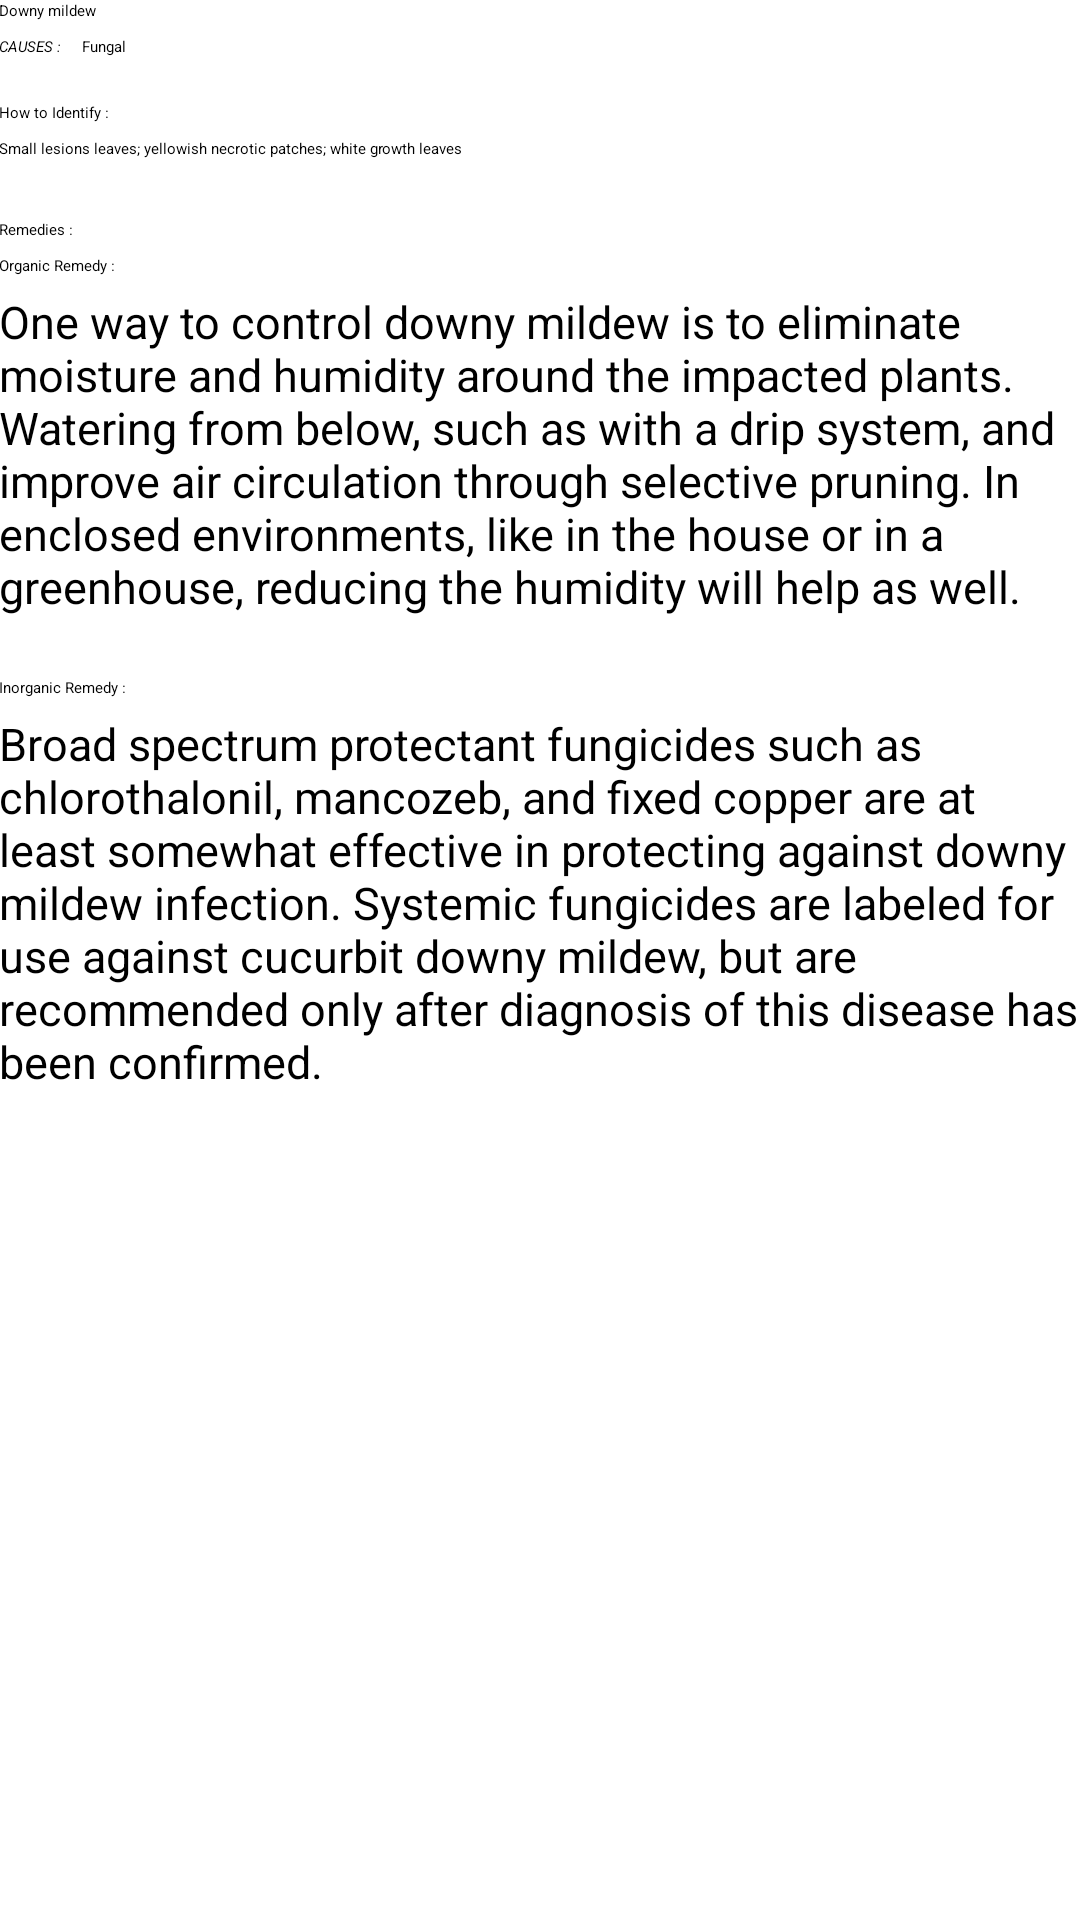

The Android layout XML behind this screen, and the referenced resources:
<!-- AndroidManifest.xml: application theme Theme.Example -->
<!-- res/layout/disease_downymildew.xml -->
<?xml version="1.0" encoding="utf-8"?>
<RelativeLayout xmlns:android="http://schemas.android.com/apk/res/android"
    android:orientation="vertical"
    android:layout_width="fill_parent"
    android:layout_height="fill_parent">

    <ScrollView
        android:layout_width="fill_parent"
        android:layout_height="fill_parent"
        android:fillViewport="true"
        android:id="@+id/scrollView" >

        <RelativeLayout
            android:orientation="vertical"
            android:layout_width="fill_parent"
            android:layout_height="fill_parent"
            android:paddingBottom="@dimen/activity_vertical_margin"
            android:paddingLeft="@dimen/activity_horizontal_margin"
            android:paddingRight="@dimen/activity_horizontal_margin"
            android:paddingTop="@dimen/activity_vertical_margin">

            <TextView
                android:layout_width="wrap_content"
                android:layout_height="wrap_content"
                android:textAppearance="?android:attr/textAppearanceLarge"
                android:text="@string/downyMildew"
                android:textColor="#000000"
                android:paddingBottom="5dp"
                android:id="@+id/textView" />

            <TextView
                android:layout_width="wrap_content"
                android:layout_height="wrap_content"
                android:textAppearance="?android:attr/textAppearanceMedium"
                android:text="Causes :"
                android:textStyle="italic"
                android:textAllCaps="true"

                android:id="@+id/textView2"
                android:layout_below="@+id/textView"
                android:autoText="false" />

            <TextView
                android:layout_width="wrap_content"
                android:layout_height="wrap_content"
                android:textAppearance="?android:attr/textAppearanceMedium"
                android:text="Fungal"
                android:id="@+id/textView3"
                android:layout_above="@+id/howToIdentify"
                android:layout_alignRight="@+id/textView5"
                android:layout_alignEnd="@+id/textView5" />

            <TextView
                android:layout_width="wrap_content"
                android:layout_height="wrap_content"
                android:textAppearance="?android:attr/textAppearanceMedium"
                android:text="How to Identify :"
                android:id="@+id/howToIdentify"
                android:layout_below="@+id/textView2"
                android:layout_alignParentLeft="true"
                android:layout_alignParentStart="true"
                android:layout_marginTop="15dp"
                android:textColor="#000000"
                android:paddingBottom="5dp" />

            <TextView
                android:layout_width="wrap_content"
                android:layout_height="wrap_content"
                android:text="Small lesions leaves; yellowish necrotic patches; white growth leaves"
                android:id="@+id/textBlackLeg"
                android:layout_below="@+id/howToIdentify"
                android:layout_alignParentRight="true"
                android:textColor="#000000"
                android:layout_alignParentEnd="true"
                android:layout_alignParentLeft="true"
                android:layout_alignParentStart="true" />

            <TextView
                android:layout_width="wrap_content"
                android:layout_height="wrap_content"
                android:textAppearance="?android:attr/textAppearanceMedium"
                android:text="Remedies :"
                android:id="@+id/remedies"
                android:textColor="#000000"
                android:layout_below="@+id/textBlackLeg"
                android:layout_alignParentLeft="true"
                android:layout_alignParentStart="true"
                android:layout_marginTop="20dp"
                android:paddingBottom="5dp" />

            <TextView
                android:textColor="#000000"
                android:layout_width="wrap_content"
                android:layout_height="wrap_content"
                android:textAppearance="?android:attr/textAppearanceMedium"
                android:text="Organic Remedy :"
                android:id="@+id/organic_remedy"
                android:paddingBottom="5dp"
                android:layout_below="@+id/remedies"
                android:layout_alignParentLeft="true"
                android:layout_alignParentStart="true" />

            <TextView
                android:layout_width="wrap_content"
                android:layout_height="wrap_content"
                android:text="One way to control downy mildew is to eliminate moisture and humidity around the impacted plants. Watering from below, such as with a drip system, and improve air circulation through selective pruning. In enclosed environments, like in the house or in a greenhouse, reducing the humidity will help as well."
                android:textSize="15sp"
                android:id="@+id/textView4"
                android:layout_below="@+id/organic_remedy"
                android:textColor="#000000"
                />

            <TextView
                android:layout_width="wrap_content"
                android:layout_height="wrap_content"
                android:textAppearance="?android:attr/textAppearanceMedium"
                android:text="Inorganic Remedy :"
                android:id="@+id/textView5"
                android:paddingBottom="5dp"
                android:layout_marginTop="20dp"
                android:layout_below="@+id/textView4"
                android:textColor="#000000"
                android:layout_alignParentLeft="true"
                android:layout_alignParentStart="true" />

            <TextView
                android:layout_width="wrap_content"
                android:layout_height="wrap_content"
                android:text="Broad spectrum protectant fungicides such as chlorothalonil, mancozeb, and fixed copper are at least somewhat effective in protecting against downy mildew infection. Systemic fungicides are labeled for use against cucurbit downy mildew, but are recommended only after diagnosis of this disease has been confirmed."
                android:textSize="15sp"
                android:id="@+id/textView6"
                android:textColor="#000000"
                android:layout_below="@+id/textView5" />


        </RelativeLayout>
    </ScrollView>
</RelativeLayout>
<!-- resources referenced by this layout -->
<resources>
  <string name="downyMildew">Downy mildew</string>
  <style name="Theme.Example" parent="@style/Theme.Base.AppCompat.Light">
          <item name="actionBarItemBackground">@drawable/selectable_background_example</item>
          <item name="popupMenuStyle">@style/PopupMenu.Example</item>
          <item name="dropDownListViewStyle">@style/DropDownListView.Example</item>
          <item name="actionBarTabStyle">@style/ActionBarTabStyle.Example</item>
          <item name="actionDropDownStyle">@style/DropDownNav.Example</item>
          <item name="actionBarStyle">@style/ActionBar.Solid.Example</item>
          <item name="actionModeBackground">@drawable/cab_background_top_example</item>
          <item name="actionModeSplitBackground">@drawable/cab_background_bottom_example</item>
          <item name="actionModeCloseButtonStyle">@style/ActionButton.CloseMode.Example</item>
  
                  
          <item name="actionBarWidgetTheme">@style/Theme.Example.Widget</item>
  
      </style>
  <style name="PopupMenu.Example" parent="@style/Widget.AppCompat.PopupMenu">	
          <item name="android:popupBackground">@drawable/menu_dropdown_panel_example</item>	
      </style>
  <style name="DropDownListView.Example" parent="@style/Widget.AppCompat.ListView.DropDown">
          <item name="android:listSelector">@drawable/selectable_background_example</item>
      </style>
  <style name="ActionBarTabStyle.Example" parent="@style/Widget.AppCompat.ActionBar.TabView">
          <item name="android:background">@drawable/tab_indicator_ab_example</item>
      </style>
  <style name="DropDownNav.Example" parent="@style/Widget.AppCompat.Spinner.DropDown.ActionBar">
          <item name="android:background">@drawable/spinner_background_ab_example</item>
          <item name="android:popupBackground">@drawable/menu_dropdown_panel_example</item>
          <item name="android:dropDownSelector">@drawable/selectable_background_example</item>
      </style>
  <style name="ActionBar.Solid.Example" parent="@style/Widget.AppCompat.ActionBar">
          <item name="background">@drawable/ab_solid_example</item>
          <item name="backgroundStacked">@drawable/ab_stacked_solid_example</item>
          <item name="backgroundSplit">@drawable/ab_bottom_solid_example</item>
          <item name="progressBarStyle">@style/ProgressBar.Example</item>
      </style>
  <style name="ActionButton.CloseMode.Example" parent="@style/Widget.AppCompat.ActionButton.CloseMode">
          <item name="android:background">@drawable/btn_cab_done_example</item>
      </style>
  <style name="Theme.Example.Widget" parent="@style/Theme.AppCompat">
          <item name="popupMenuStyle">@style/PopupMenu.Example</item>
          <item name="dropDownListViewStyle">@style/DropDownListView.Example</item>
      </style>
  <style name="ProgressBar.Example" parent="@style/Widget.AppCompat.ProgressBar.Horizontal">
          <item name="android:progressDrawable">@drawable/progress_horizontal_example</item>
      </style>
</resources>
